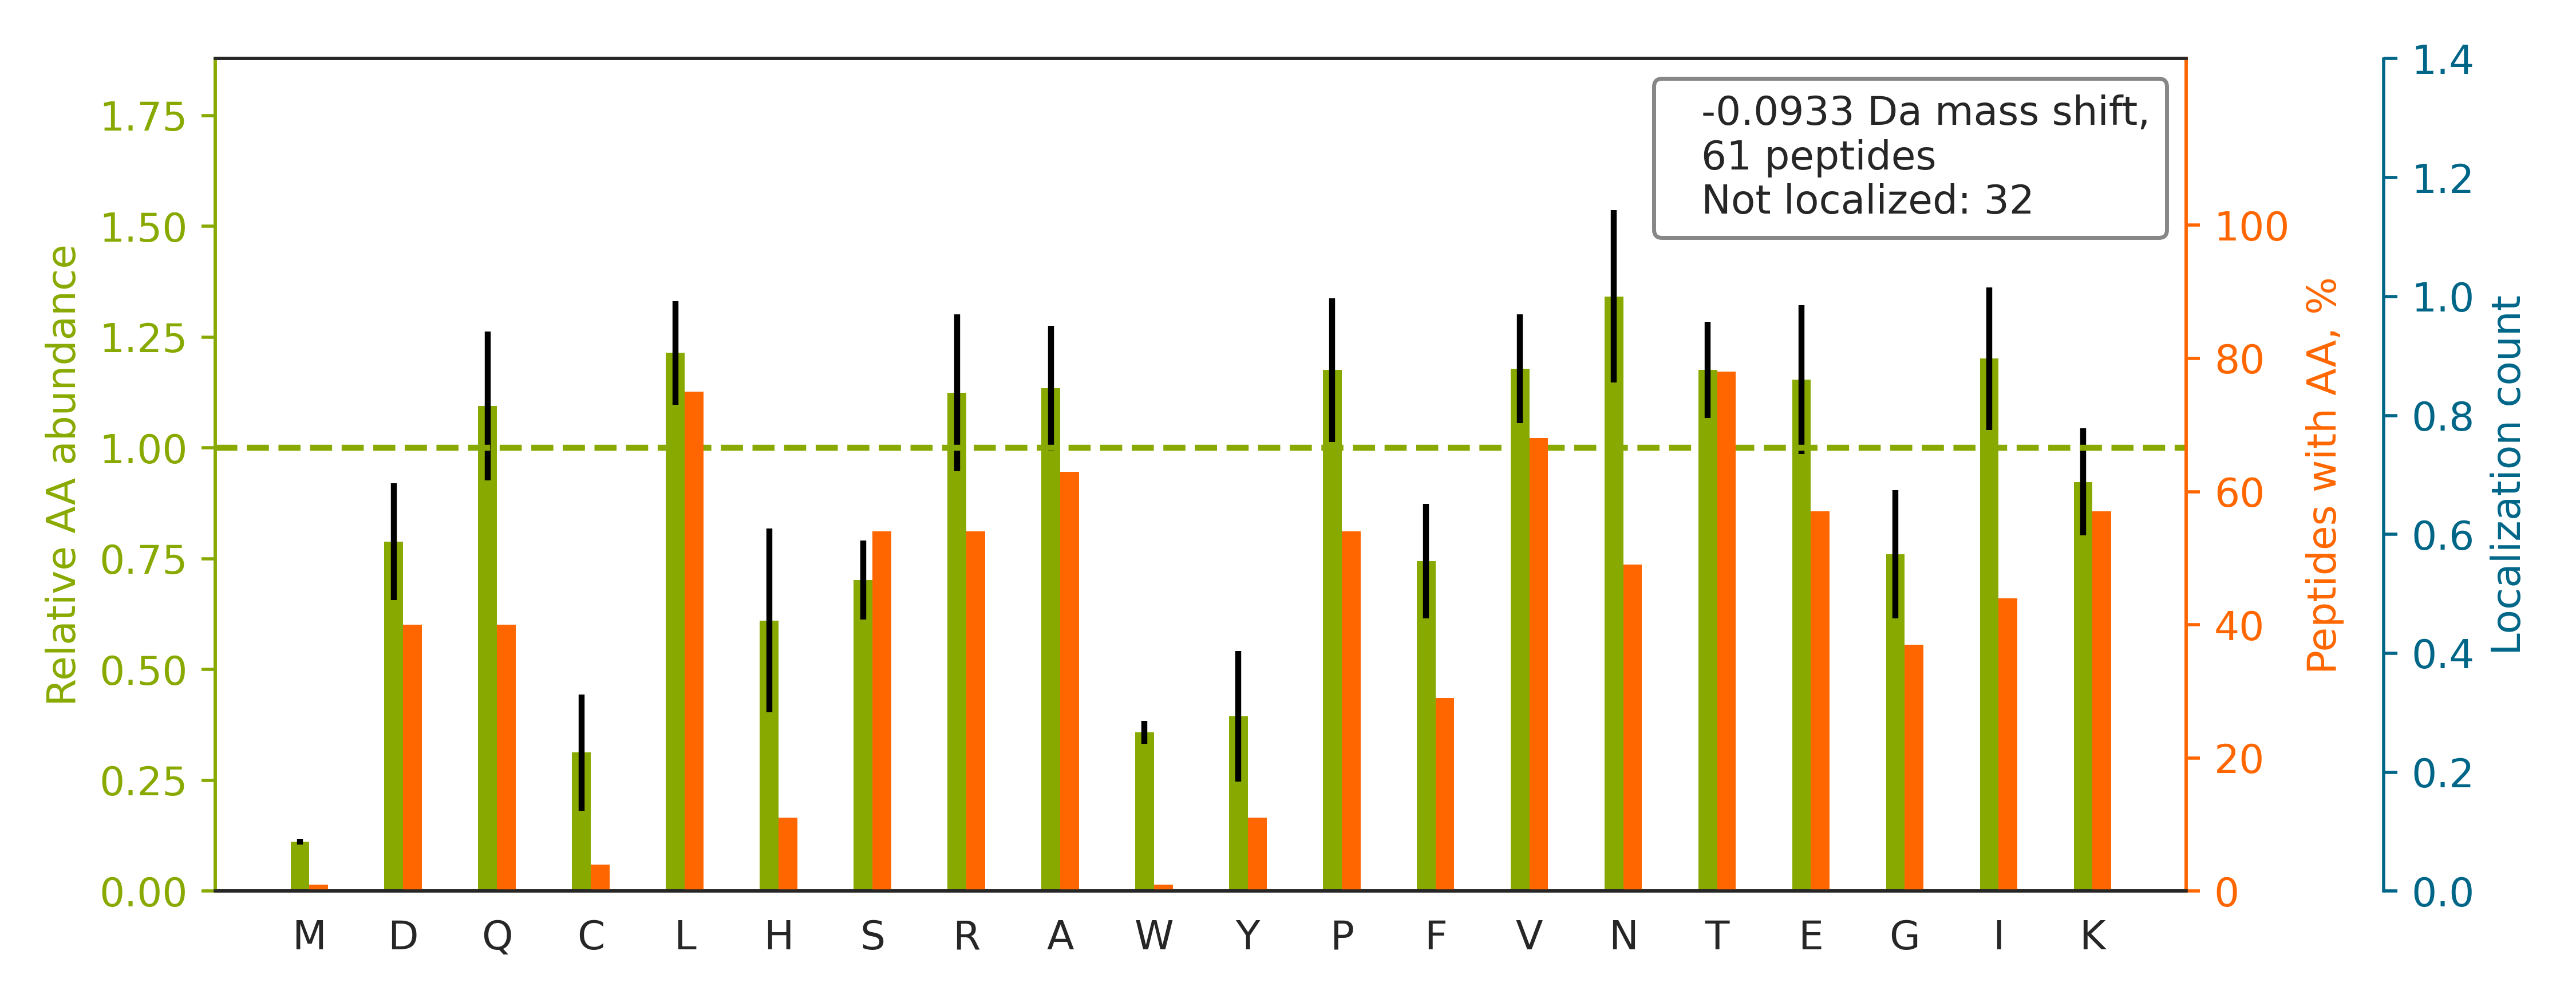

Values plotted in this chart, from the file beside it:
top isoform	localization score	spectrum
K.TLNFEDQTSTDNVSITK.D		20160929_QE1_nlc1_BTW_SA_hs_HELA_S_Exp3_…
K.TPAVSISCLELSNNLEK.K		20160929_QE1_nlc1_BTW_SA_hs_HELA_S_Exp3_…
K.TGTLQPWNSDSTLNSR.Q		20160929_QE1_nlc1_BTW_SA_hs_HELA_S_Exp3_…
R.TQVELLEAPTPALK.R		20160929_QE1_nlc1_BTW_SA_hs_HELA_S_Exp3_…
K.TLLENTAITIGR.L		20160929_QE1_nlc1_BTW_SA_hs_HELA_S_Exp3_…
K.TVNELQNLTAAEVVVPR.D		20160929_QE1_nlc1_BTW_SA_hs_HELA_S_Exp3_…
K.TIVEAASDEER.L		20160929_QE1_nlc1_BTW_SA_hs_HELA_S_Exp3_…
K.TLAVSGLGVVGRDK.Y		20160929_QE1_nlc1_BTW_SA_hs_HELA_S_Exp3_…
R.TVEKPPKFTEK.G		20160929_QE1_nlc1_BTW_SA_hs_HELA_S_Exp3_…
K.VLATAFDTTLGGR.K		20160929_QE1_nlc1_BTW_SA_hs_HELA_S_Exp3_…
R.TAGPLESSETEEASQLK.E		20160929_QE1_nlc1_BTW_SA_hs_HELA_S_Exp3_…
R.TDLEELNLGPR.D		20160929_QE1_nlc1_BTW_SA_hs_HELA_S_Exp3_…
R.TGAHLELSLAK.D		20160929_QE1_nlc1_BTW_SA_hs_HELA_S_Exp3_…
R.TIAATPIQTLPQSQSTPK.R		20160929_QE1_nlc1_BTW_SA_hs_HELA_S_Exp3_…
R.RLPLNFLSGEK.F		20160929_QE1_nlc1_BTW_SA_hs_HELA_S_Exp3_…
K.TVAGIPNFILK.M		20160929_QE1_nlc1_BTW_SA_hs_HELA_S_Exp3_…
K.TCRPSTQSAQIESLLNNNK.Q		20160929_QE1_nlc1_BTW_SA_hs_HELA_S_Exp3_…
K.TTRIPQLLLER.Y		20160929_QE1_nlc1_BTW_SA_hs_HELA_S_Exp3_…
K.SVQANLDQSQR.G		20160929_QE1_nlc1_BTW_SA_hs_HELA_S_Exp3_…
R.TPATAPVPAR.A		20160929_QE1_nlc1_BTW_SA_hs_HELA_S_Exp3_…
R.TNSTFNQVVLK.R		20160929_QE1_nlc1_BTW_SA_hs_HELA_S_Exp3_…
K.SLTANPELIDR.L		20160929_QE1_nlc1_BTW_SA_hs_HELA_S_Exp3_…
K.SYELPDGQVITIGNER.F		20160929_QE1_nlc1_BTW_SA_hs_HELA_S_Exp3_…
K.HTNYTMEHIR.V		20160929_QE1_nlc1_BTW_SA_hs_HELA_S_Exp3_…
K.TEANLEVLK.S		20160929_QE1_nlc1_BTW_SA_hs_HELA_S_Exp3_…
K.TTPLKPSPLPVIPDTIK.E		20160929_QE1_nlc1_BTW_SA_hs_HELA_S_Exp3_…
R.SGNVAELALK.A		20160929_QE1_nlc1_BTW_SA_hs_HELA_S_Exp3_…
K.NSAQGNVYVK.C		20160929_QE1_nlc1_BTW_SA_hs_HELA_S_Exp3_…
K.SPILVATAVAAR.G		20160929_QE1_nlc1_BTW_SA_hs_HELA_S_Exp3_…
R.TPTAPAVNLAGAR.T		20160929_QE1_nlc1_BTW_SA_hs_HELA_S_Exp3_…
R.AQIFANTVDNAR.I		20160929_QE1_nlc1_BTW_SA_hs_HELA_S_Exp3_…
K.TREFLAHSAK.V		20160929_QE1_nlc1_BTW_SA_hs_HELA_S_Exp3_…
K.TITLEVEPSDTIENVK.A		20160929_QE1_nlc1_BTW_SA_hs_HELA_S_Exp3_…
K.TGENVEDAFLEAAKK.I		20160929_QE1_nlc1_BTW_SA_hs_HELA_S_Exp3_…
R.TSPSVTPTPAR.G		20160929_QE1_nlc1_BTW_SA_hs_HELA_S_Exp3_…
R.TAPQTPVLQK.T		20160929_QE1_nlc1_BTW_SA_hs_HELA_S_Exp3_…
K.TQVDAQLQVVR.K		20160929_QE1_nlc1_BTW_SA_hs_HELA_S_Exp3_…
R.TKPQSFQVILQLPPQQLGAVFDK.C		20160929_QE1_nlc1_BTW_SA_hs_HELA_S_Exp3_…
K.TFIIGISGVTNSGK.T		20160929_QE1_nlc1_BTW_SA_hs_HELA_S_Exp3_…
K.NRQVNELVR.A		20160929_QE1_nlc1_BTW_SA_hs_HELA_S_Exp3_…
K.SQIHDIVLVGGSTR.I		20160929_QE1_nlc1_BTW_SA_hs_HELA_S_Exp3_…
K.GVTIIGPATVGGIKPGCFK.I		20160929_QE1_nlc1_BTW_SA_hs_HELA_S_Exp3_…
R.AIAFLQQPR.S		20160929_QE1_nlc1_BTW_SA_hs_HELA_S_Exp3_…
K.DVNQQEFVR.A		20160929_QE1_nlc1_BTW_SA_hs_HELA_S_Exp3_…
R.TQADLDSLVR.E		20160929_QE1_nlc1_BTW_SA_hs_HELA_S_Exp3_…
K.EGTAPSENGETK.A		20160929_QE1_nlc1_BTW_SA_hs_HELA_S_Exp3_…
K.STLADYSAQK.D		20160929_QE1_nlc1_BTW_SA_hs_HELA_S_Exp3_…
K.HLEINPDHPIVETLR.Q		20160929_QE1_nlc1_BTW_SA_hs_HELA_S_Exp3_…
R.TTPSYVAFTDTER.L		20160929_QE1_nlc1_BTW_SA_hs_HELA_S_Exp3_…
K.GANPVEIRR.G		20160929_QE1_nlc1_BTW_SA_hs_HELA_S_Exp3_…
R.GLRFEGALK.N		20160929_QE1_nlc1_BTW_SA_hs_HELA_S_Exp3_…
R.HQSDRYVK.I		20160929_QE1_nlc1_BTW_SA_hs_HELA_S_Exp3_…
K.KLELSENR.I		20160929_QE1_nlc1_BTW_SA_hs_HELA_S_Exp3_…
K.HLEINPDHSIIETLR.Q		20160929_QE1_nlc1_BTW_SA_hs_HELA_S_Exp3_…
K.SAGPQSQLLASVIAEK.S		20160929_QE1_nlc1_BTW_SA_hs_HELA_S_Exp3_…
R.TVEALYK.F		20160929_QE1_nlc1_BTW_SA_hs_HELA_S_Exp3_…
R.TFLLTTSSK.E		20160929_QE1_nlc1_BTW_SA_hs_HELA_S_Exp3_…
K.LVIDEPAK.E		20160929_QE1_nlc1_BTW_SA_hs_HELA_S_Exp3_…
R.TVPEGQIILAK.W		20160929_QE1_nlc1_BTW_SA_hs_HELA_S_Exp3_…
K.TLLLVLNK.N		20160929_QE1_nlc1_BTW_SA_hs_HELA_S_Exp3_…
... 1 more rows
